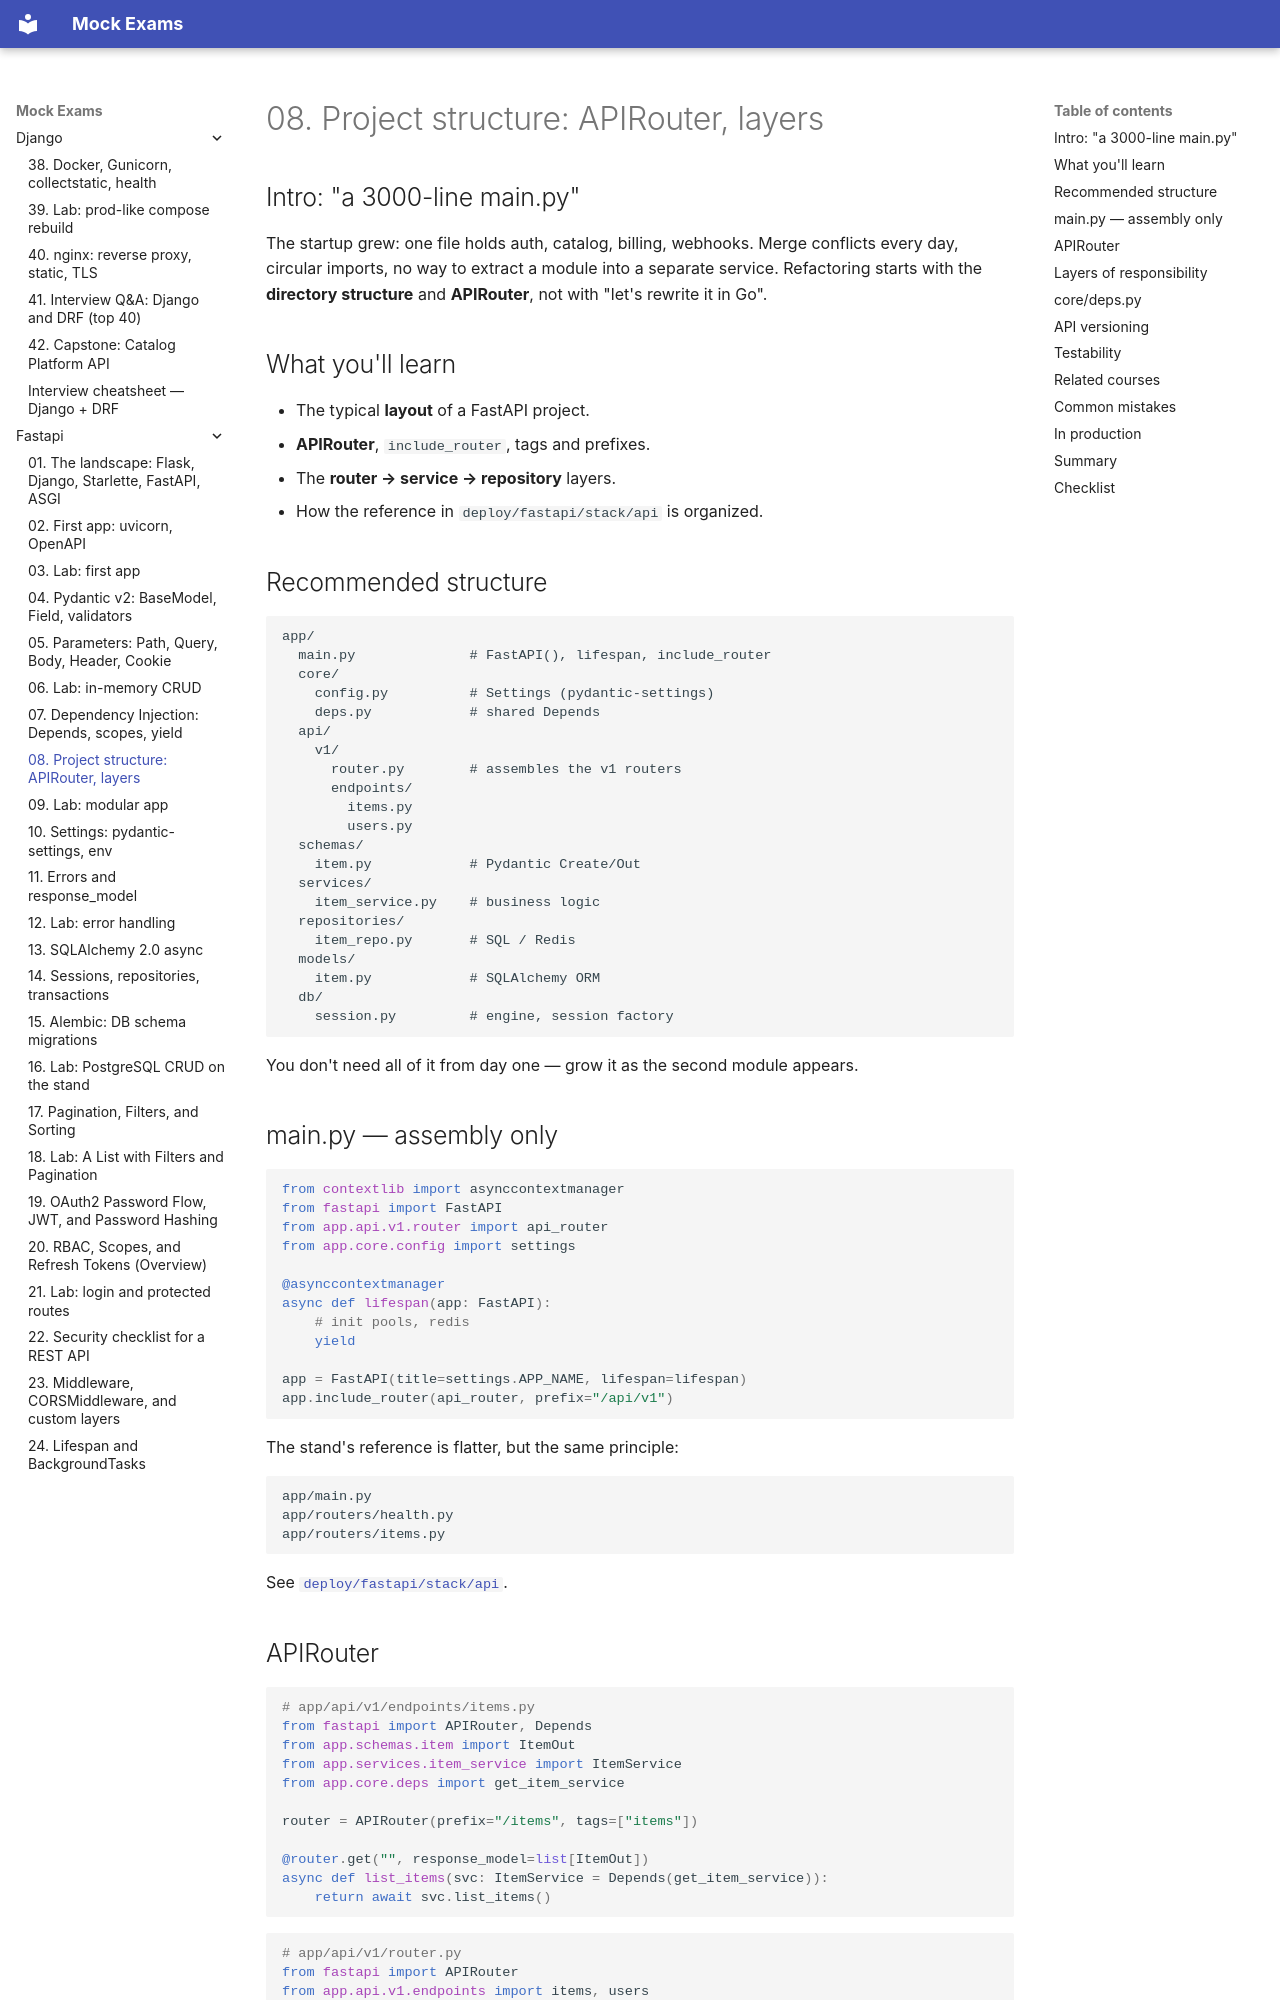

repository: FedorArbuzov/mock-exams · page: fastapi/08-project-structure/index.html · generator: mkdocs

# 08. Project structure: APIRouter, layers

## Intro: "a 3000-line main.py"

The startup grew: one file holds auth, catalog, billing, webhooks. Merge conflicts every day, circular imports, no way to extract a module into a separate service. Refactoring starts with the **directory structure** and **APIRouter**, not with "let's rewrite it in Go".

## What you'll learn

- The typical **layout** of a FastAPI project.
- **APIRouter**, `include_router`, tags and prefixes.
- The **router → service → repository** layers.
- How the reference in `deploy/fastapi/stack/api` is organized.

## Recommended structure

```text
app/
  main.py              # FastAPI(), lifespan, include_router
  core/
    config.py          # Settings (pydantic-settings)
    deps.py            # shared Depends
  api/
    v1/
      router.py        # assembles the v1 routers
      endpoints/
        items.py
        users.py
  schemas/
    item.py            # Pydantic Create/Out
  services/
    item_service.py    # business logic
  repositories/
    item_repo.py       # SQL / Redis
  models/
    item.py            # SQLAlchemy ORM
  db/
    session.py         # engine, session factory
```

You don't need all of it from day one — grow it as the second module appears.

## main.py — assembly only

```python
from contextlib import asynccontextmanager
from fastapi import FastAPI
from app.api.v1.router import api_router
from app.core.config import settings

@asynccontextmanager
async def lifespan(app: FastAPI):
    # init pools, redis
    yield

app = FastAPI(title=settings.APP_NAME, lifespan=lifespan)
app.include_router(api_router, prefix="/api/v1")
```

The stand's reference is flatter, but the same principle:

```text
app/main.py
app/routers/health.py
app/routers/items.py
```

See [`deploy/fastapi/stack/api`](../../deploy/fastapi/stack/api).
